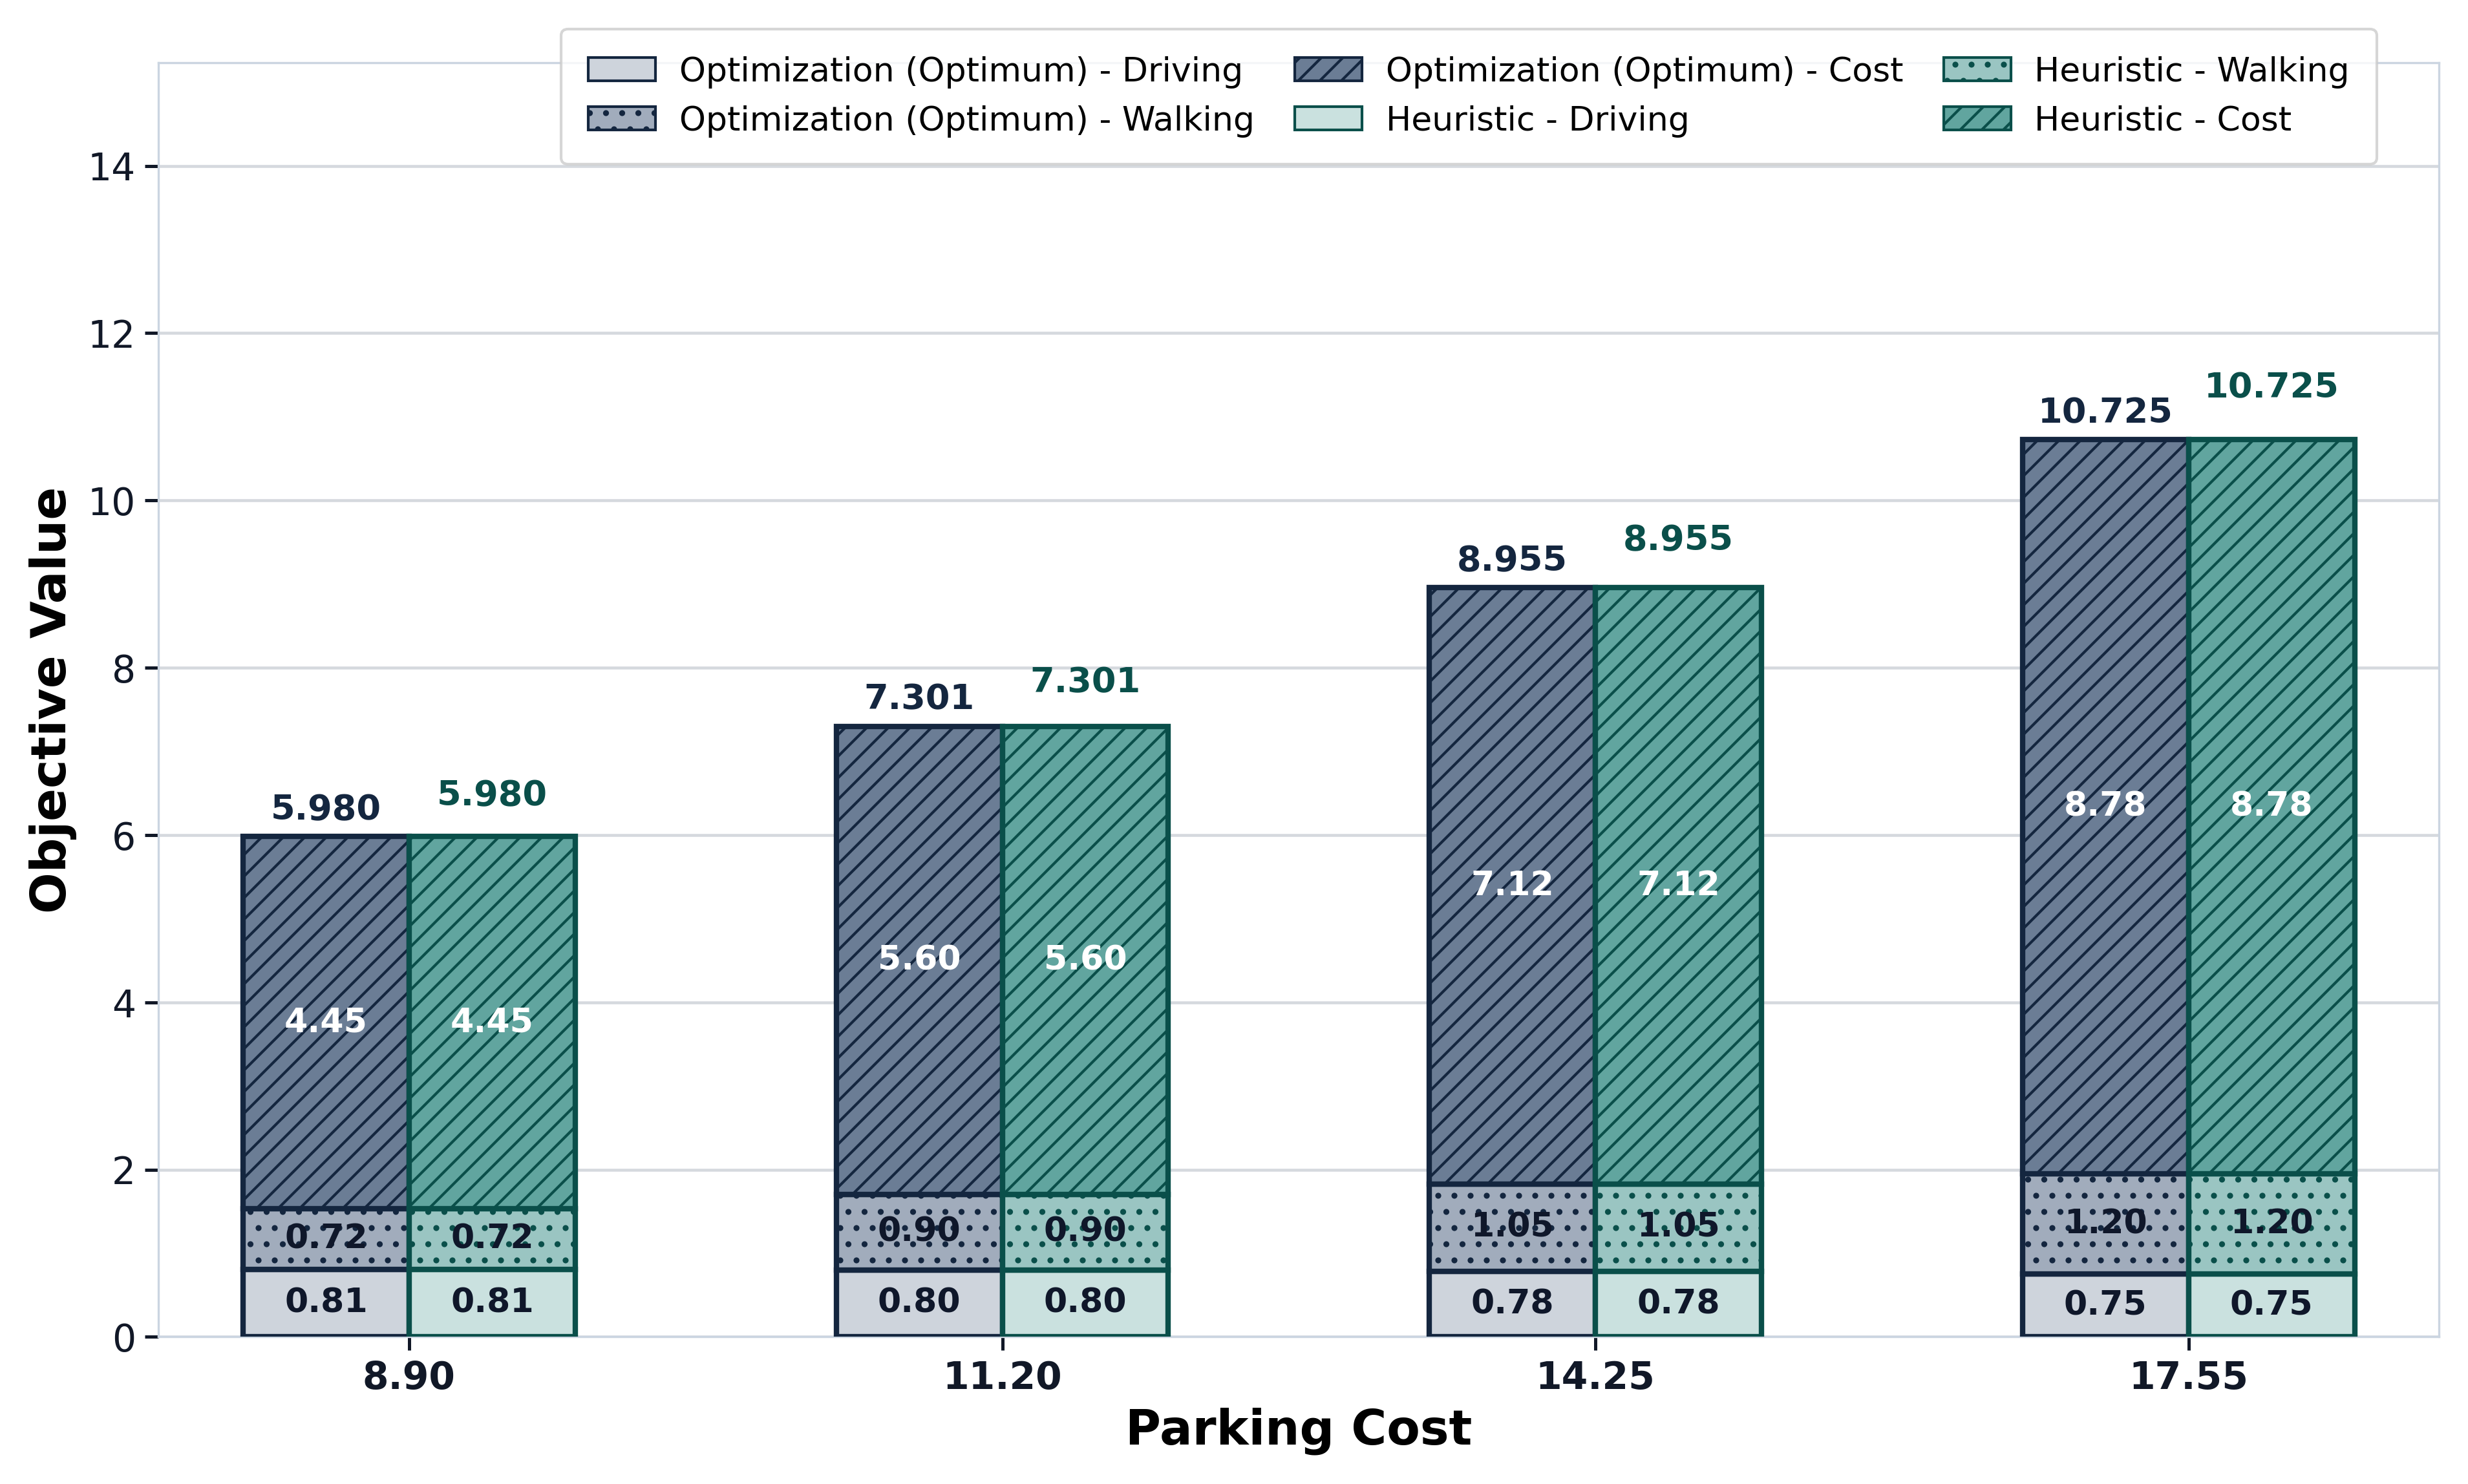

Values plotted in this chart, from the file beside it:
x_value, x_label, method, alpha, driving_time_min, walking_time_min, parking_cost_usd, displayed_driving_component, displayed_walking_component, displayed_cost_component, displayed_total, objective_value
8.9, 8.90, Optimization (Optimum), 0.5, 1.62, 1.44, 8.9, 0.81, 0.72, 4.45, 5.98, 5.98
8.9, 8.90, Heuristic, 0.5, 1.62, 1.44, 8.9, 0.81, 0.72, 4.45, 5.98, 5.98
11.2, 11.20, Optimization (Optimum), 0.5, 1.602, 1.8, 11.2, 0.801, 0.9, 5.6, 7.301, 7.301
11.2, 11.20, Heuristic, 0.5, 1.602, 1.8, 11.2, 0.801, 0.9, 5.6, 7.301, 7.301
14.25, 14.25, Optimization (Optimum), 0.5, 1.56, 2.1, 14.25, 0.78, 1.05, 7.125, 8.955, 8.955
14.25, 14.25, Heuristic, 0.5, 1.56, 2.1, 14.25, 0.78, 1.05, 7.125, 8.955, 8.955
17.55, 17.55, Optimization (Optimum), 0.5, 1.5, 2.4, 17.55, 0.75, 1.2, 8.775, 10.72, 10.72
17.55, 17.55, Heuristic, 0.5, 1.5, 2.4, 17.55, 0.75, 1.2, 8.775, 10.72, 10.72
